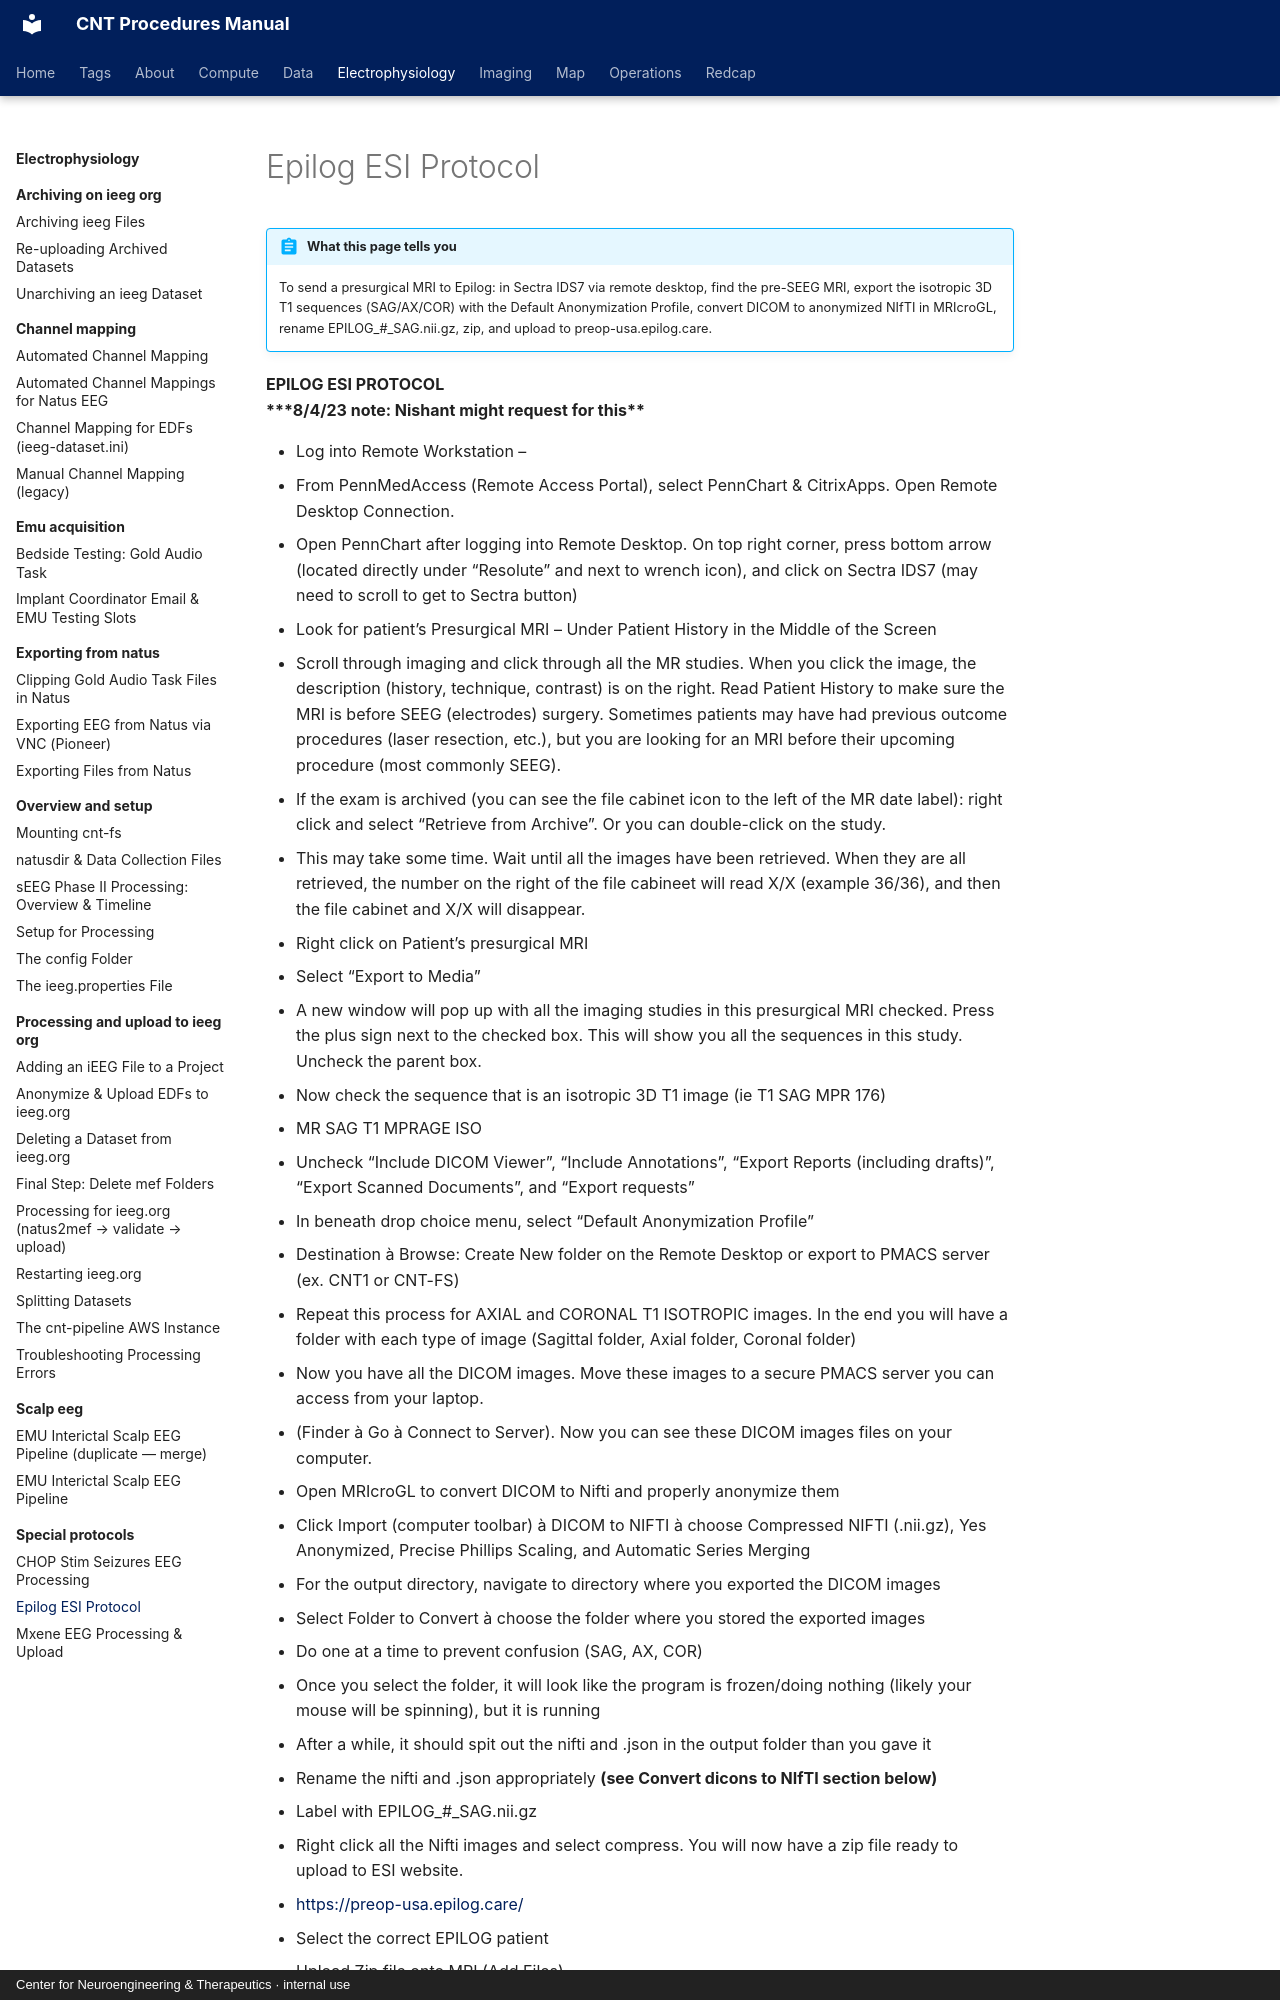

repository: penn-cnt/cnt-procedures · page: electrophysiology/special-protocols/epilog-esi-protocol/index.html · generator: mkdocs · copyright: Center for Neuroengineering & Therapeutics · internal use

---
title: "Epilog ESI Protocol"
stage: "Data Standardization & Integration"
roles: [data-rc, pipeline]
order: 3
---

# Epilog ESI Protocol

!!! abstract "What this page tells you"
    To send a presurgical MRI to Epilog: in Sectra IDS7 via remote desktop, find the pre-SEEG MRI, export the isotropic 3D T1 sequences (SAG/AX/COR) with the Default Anonymization Profile, convert DICOM to anonymized NIfTI in MRIcroGL, rename EPILOG_#_SAG.nii.gz, zip, and upload to preop-usa.epilog.care.

**EPILOG ESI PROTOCOL**
**\*\*\*8/4/23 note: Nishant might request for this\*\***
